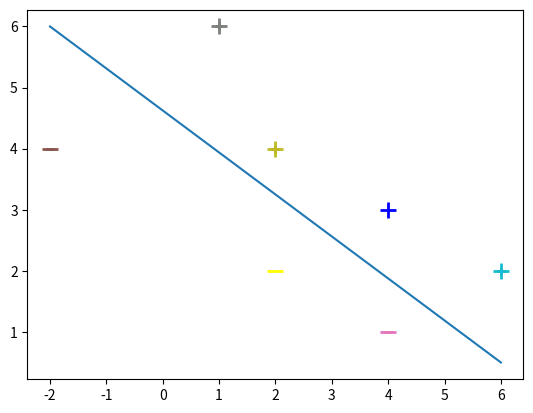

Python code for this plot: (Note: this script raises an exception after producing the figure.)

# coding: utf-8

# In[53]:


import numpy as np
import matplotlib.pyplot as plt
get_ipython().run_line_magic('matplotlib', 'inline')


# In[54]:


# step - 1 - Define our data


# In[55]:


# input data - of the form(X value,Y value,Bias term)

X = np.array([
    [-2,4,1],
    [4,1,-1],
    [1,6,-1],
    [2,4,-1],
    [6,2,-1]
])

#Associated output labels - 
y = np.array([-1,-1,1,1,1])


# In[56]:


# plot graph in 2D
for d,sample in enumerate(X):
    # plot the negative samples
    if d<2:
        plt.scatter(sample[0],sample[1],linewidths=2,marker="_")
    # plot the positive samples
    else:
        plt.scatter(sample[0],sample[1],marker="+",linewidths=2)

plt.plot([-2,6],[6,0.5])

# Go through Hinge_loss file for more information
# In[57]:


# perform gradient decent to learn the seperating hyperplane

def svm_sgd_plot(X,Y):
    # initialize SVMs weight vector with zeroes(3 values)
    w=np.zeros(len(X[0]))
    #The learning rate
    eta=1
    #How many iterations to train for
    epochs = 100000
    #Store misclassification so we can plot how they change over time
    errors = []
    
    #training part,gradient descent part
    for epoch in range(1,epochs):
        error = 0
        for i ,x in enumerate(X):
            #misclassification  and np.dot is a dot product of two numpy arrays
            if (Y[i]*np.dot(X[i],w)) < 1:
                #misclassifies update for our weights
                w = w + eta * ((X[i] * Y[i]) + (-2 * (1/epoch)*w))
                error = 1
            else:
                #correct classification
                w = w + eta * (-2 * (1/epoch)*w)
        errors.append(error)
        
    #plot the rate of classification errors
    plt.plot(errors, '|')
    plt.ylim(0.5,1.5)
    plt.axes().set_yticklabels([])
    plt.xlabel('Epoch')
    plt.ylabel('Misclassified')
    plt.show()
    return w


# In[58]:


for d, sample in enumerate(X):
    # Plot the negative samples
    if d < 2:
        plt.scatter(sample[0], sample[1], s=120, marker='_', linewidths=2)
    # Plot the positive samples
    else:
        plt.scatter(sample[0], sample[1], s=120, marker='+', linewidths=2)

# Add our test samples
plt.scatter(2,2, s=120, marker='_', linewidths=2, color='yellow')
plt.scatter(4,3, s=120, marker='+', linewidths=2, color='blue')

# Print the hyperplane calculated by svm_sgd()
x2=[w[0],w[1],-w[1],w[0]]
x3=[w[0],w[1],w[1],-w[0]]

x2x3 =np.array([x2,x3])
X,Y,U,V = zip(*x2x3)
ax = plt.gca()
ax.quiver(X,Y,U,V,scale=1, color='blue')


# In[ ]:


w = svm_sgd_plot(X,y)
#they decrease over time! Our SVM is learning the optimal hyperplane

